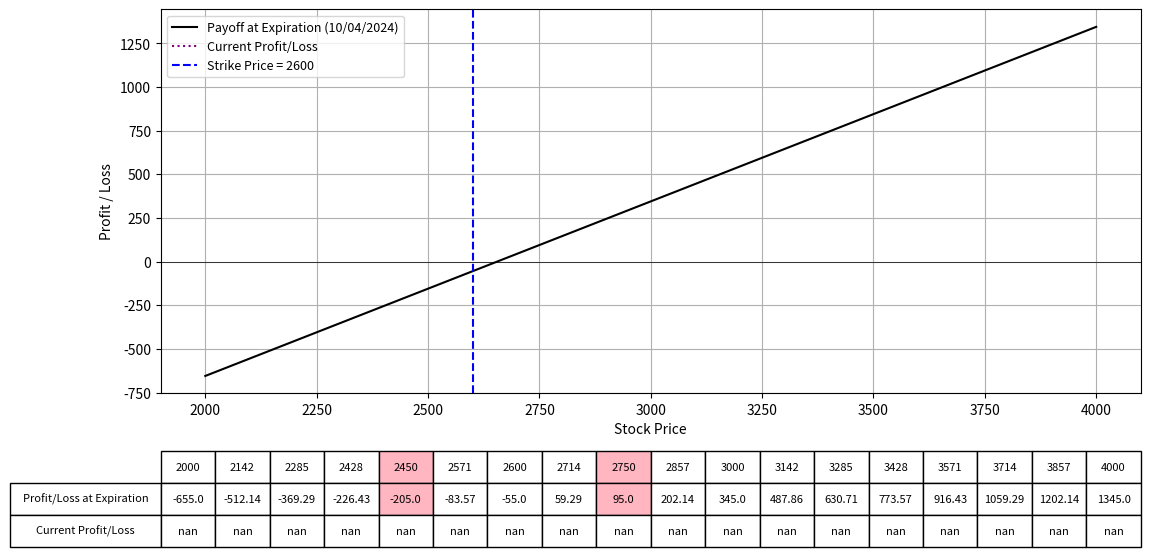

This figure's Python source:
import numpy as np
import matplotlib.pyplot as plt
from scipy.stats import norm
from datetime import datetime

# Black-Scholes formula for call option price
def black_scholes_call(S, K, T, r, sigma):
    d1 = (np.log(S / K) + (r + 0.5 * sigma**2) * T) / (sigma * np.sqrt(T))
    d2 = d1 - sigma * np.sqrt(T)
    call_price = (S * norm.cdf(d1) - K * np.exp(-r * T) * norm.cdf(d2))
    return call_price

# Black-Scholes formula for put option price
def black_scholes_put(S, K, T, r, sigma):
    d1 = (np.log(S / K) + (r + 0.5 * sigma**2) * T) / (sigma * np.sqrt(T))
    d2 = d1 - sigma * np.sqrt(T)
    put_price = (K * np.exp(-r * T) * norm.cdf(-d2) - S * norm.cdf(-d1))
    return put_price

# Define the parameters for the option strategy
lower_range = 2000
upper_range = 4000
show_down = 2450
show_up = 2750

expiration_date = "10/04/2024"  # Expiration date of the options
IV = 52.5  # Implied Volatility for options
r = 0.01  # Risk-free rate

# Parameters for the synthetic long stock strategy
K_strike = 2600  # Strike price for both the call and put
premium_paid_call = 120.8 # Premium paid for buying the call
premium_received_put = 65.8 # Premium received for selling the put
num_contracts = 1  # Number of contracts for both call and put

S = np.linspace(lower_range, upper_range, 400)  # Range of stock prices

# Calculate the time to expiration for the options
date1 = datetime.strptime(expiration_date, "%m/%d/%Y")
today = datetime.today()
T = (date1 - today).days / 365.0  # Time to expiration in years

# Calculate the current option prices using Black-Scholes formula
call_price_today = black_scholes_call(S, K_strike, T, r, IV/100)
put_price_today = black_scholes_put(S, K_strike, T, r, IV/100)

# Calculate the payoff for each leg of the strategy at expiration
payoff_call_long = np.maximum(S - K_strike, 0) - premium_paid_call
payoff_put_short = premium_received_put - np.maximum(K_strike - S, 0)

# Total payoff at expiration
payoff_strategy = (payoff_call_long + payoff_put_short) * num_contracts

# Calculate the current profit/loss of the strategy
current_payoff = ((call_price_today - premium_paid_call) + 
                  (premium_received_put - put_price_today)) * num_contracts

# Plotting the payoffs
fig, ax = plt.subplots(figsize=(14, 8))
ax.plot(S, payoff_strategy, label=f'Payoff at Expiration ({expiration_date})', color='black')
ax.plot(S, current_payoff, label='Current Profit/Loss', linestyle='dotted', color='purple')
ax.set_xlabel("Stock Price")
ax.set_ylabel("Profit / Loss")
ax.axhline(0, color='black', lw=0.5)
ax.axvline(K_strike, color='blue', linestyle='--', label=f"Strike Price = {K_strike}")
ax.legend(fontsize=9)
ax.grid(True)

# Selecting specific prices for the table
table_prices = np.linspace(lower_range, upper_range, 15)
table_prices = np.append(table_prices, [K_strike, show_up, show_down])
table_prices = np.unique(np.sort(table_prices))  # Ensure sorted and unique values

# Interpolating payoffs at these prices
table_payoffs = np.interp(table_prices, S, payoff_strategy)
table_current_payoffs = np.interp(table_prices, S, current_payoff)

# Adding a table at the bottom of the plot
table = plt.table(cellText=[np.round(table_payoffs, 2), np.round(table_current_payoffs, 2)],
                  rowLabels=['Profit/Loss at Expiration', 'Current Profit/Loss'],
                  colLabels=table_prices.astype(int),
                  cellLoc='center',
                  rowLoc='center',
                  loc='bottom',
                  bbox=[0.0, -0.4, 1, 0.25])

# Highlighting the columns for the strike price
highlight_strikes = [show_down, show_up]
colors = ['#FFB6C1']
for col in range(len(table_prices)):
    if table_prices[col] in highlight_strikes:
        table[(0, col)].set_facecolor(colors[highlight_strikes.index(table_prices[col]) % len(colors)])
        table[(1, col)].set_facecolor(colors[highlight_strikes.index(table_prices[col]) % len(colors)])

plt.subplots_adjust(left=0.2, bottom=0.4)
plt.show()
